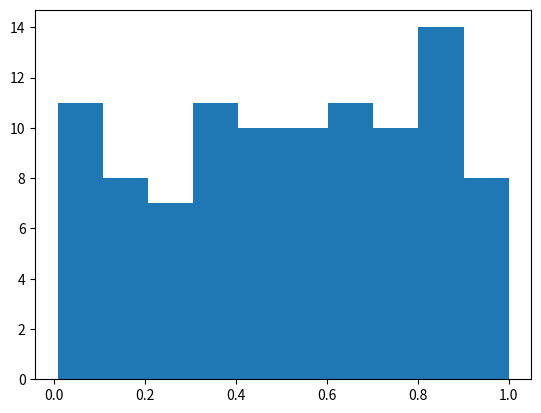

Python code for this plot:
import numpy as np
import matplotlib.pyplot as plt

# Plasma Simulation 70
def sim():
    x = np.random.rand(100)
    plt.hist(x)
    
if __name__ == '__main__':
    sim()
